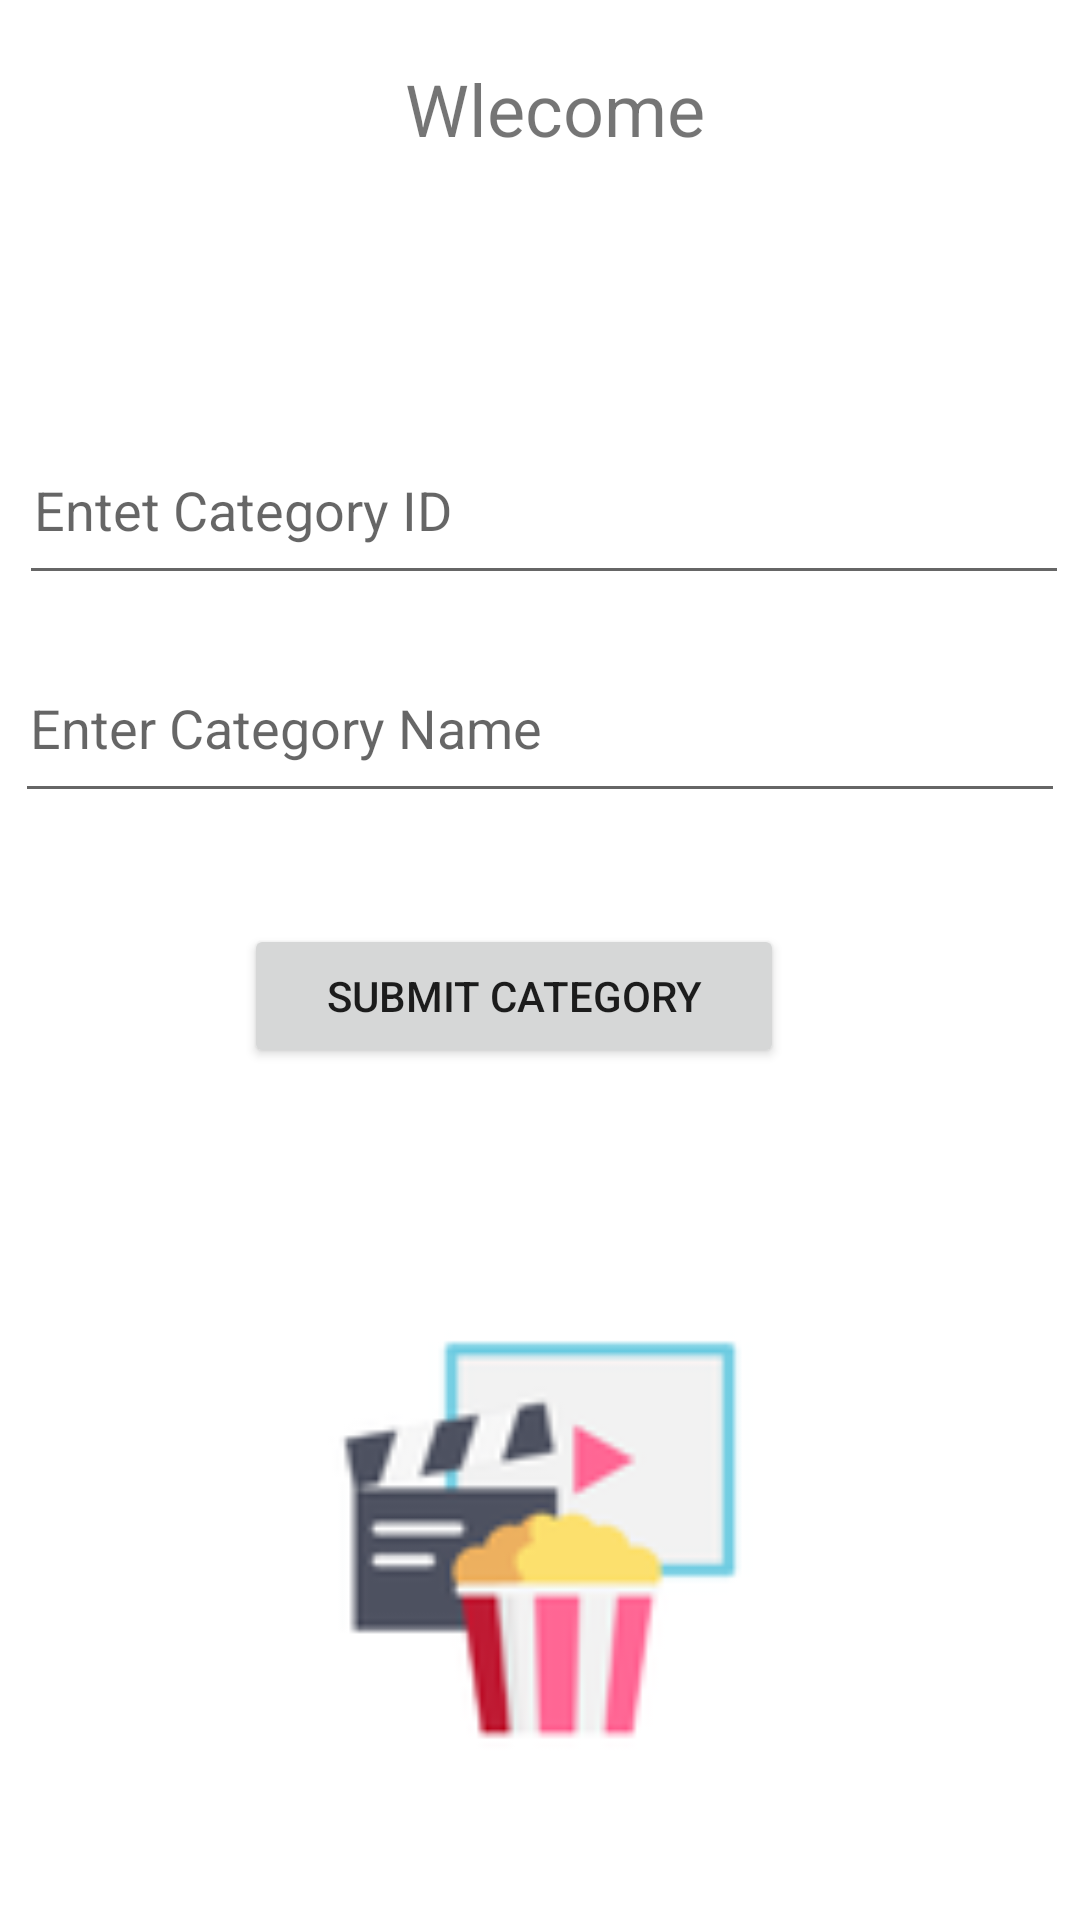

The Android layout XML behind this screen, and the referenced resources:
<!-- AndroidManifest.xml: application theme Theme.MovePlayer -->
<!-- res/layout/activity_add_category.xml -->
<?xml version="1.0" encoding="utf-8"?>
<androidx.constraintlayout.widget.ConstraintLayout xmlns:android="http://schemas.android.com/apk/res/android"
    xmlns:app="http://schemas.android.com/apk/res-auto"
    xmlns:tools="http://schemas.android.com/tools"
    android:layout_width="match_parent"
    android:layout_height="match_parent"
    tools:context=".AddCategory">

    <ImageView
        android:id="@+id/imageView"
        android:layout_width="match_parent"
        android:layout_height="match_parent"
        app:layout_constraintBottom_toBottomOf="parent"
        app:layout_constraintEnd_toEndOf="parent"
        app:layout_constraintStart_toStartOf="parent"
        app:layout_constraintTop_toTopOf="parent"
        app:srcCompat="@drawable/film2" />
            <TextView
                android:id="@+id/textView"
                android:layout_width="match_parent"
                android:layout_height="wrap_content"
                android:layout_marginTop="20dp"
                android:layout_marginBottom="20dp"
                android:gravity="center"
                android:paddingStart="10dp"
                android:text="Wlecome"
                android:textSize="24sp"
                app:layout_constraintEnd_toEndOf="parent"
                app:layout_constraintHorizontal_bias="0.0"
                app:layout_constraintStart_toStartOf="parent"
                app:layout_constraintTop_toTopOf="parent"
                app:layout_constraintVertical_bias="0.266" />

    <EditText
        android:id="@+id/idcategory"
        android:layout_width="350dp"
        android:layout_height="60dp"
        android:layout_margin="10dp"
        android:hint="Entet Category ID"
        android:inputType="number"
        android:paddingStart="5dp"
        app:layout_constraintBottom_toBottomOf="parent"
        app:layout_constraintEnd_toEndOf="parent"
        app:layout_constraintHorizontal_bias="0.393"
        app:layout_constraintStart_toStartOf="parent"
        app:layout_constraintTop_toTopOf="parent"
        app:layout_constraintVertical_bias="0.229" />

    <EditText
        android:id="@+id/namecategory"
        android:layout_width="350dp"
        android:layout_height="60dp"
        android:layout_margin="10dp"
        android:hint="Enter Category Name"
        android:inputType="textPersonName"
        android:paddingStart="5dp"
        app:layout_constraintBottom_toBottomOf="parent"
        app:layout_constraintEnd_toEndOf="parent"
        app:layout_constraintStart_toStartOf="parent"
        app:layout_constraintTop_toTopOf="parent"
        app:layout_constraintVertical_bias="0.359" />

    <Button
        android:id="@+id/submitcategory"
        android:layout_width="180dp"
        android:layout_height="wrap_content"
        android:layout_margin="10dp"
        android:text="Submit Category"
        app:layout_constraintBottom_toBottomOf="parent"
        app:layout_constraintEnd_toEndOf="parent"
        app:layout_constraintHorizontal_bias="0.445"
        app:layout_constraintStart_toStartOf="parent"
        app:layout_constraintTop_toTopOf="parent"
        app:layout_constraintVertical_bias="0.521" />
</androidx.constraintlayout.widget.ConstraintLayout>
<!-- resources referenced by this layout -->
<resources>
  <!-- drawable film2: png bitmap (drawable, 6136 bytes) -->
  <style name="Theme.MovePlayer" parent="Theme.MaterialComponents.DayNight.DarkActionBar">
          
          <item name="colorPrimary">@color/purple_500</item>
          <item name="colorPrimaryVariant">@color/purple_700</item>
          <item name="colorOnPrimary">@color/white</item>
          
          <item name="colorSecondary">@color/teal_200</item>
          <item name="colorSecondaryVariant">@color/teal_700</item>
          <item name="colorOnSecondary">@color/black</item>
          
          <item name="android:statusBarColor" tools:targetApi="l">?attr/colorPrimaryVariant</item>
          
      </style>
  <color name="purple_500">#6173DA</color>
  <color name="purple_700">#636F91</color>
  <color name="white">#FFFFFFFF</color>
  <color name="teal_200">#FF03DAC5</color>
  <color name="teal_700">#FF018786</color>
  <color name="black">#FF000000</color>
</resources>
